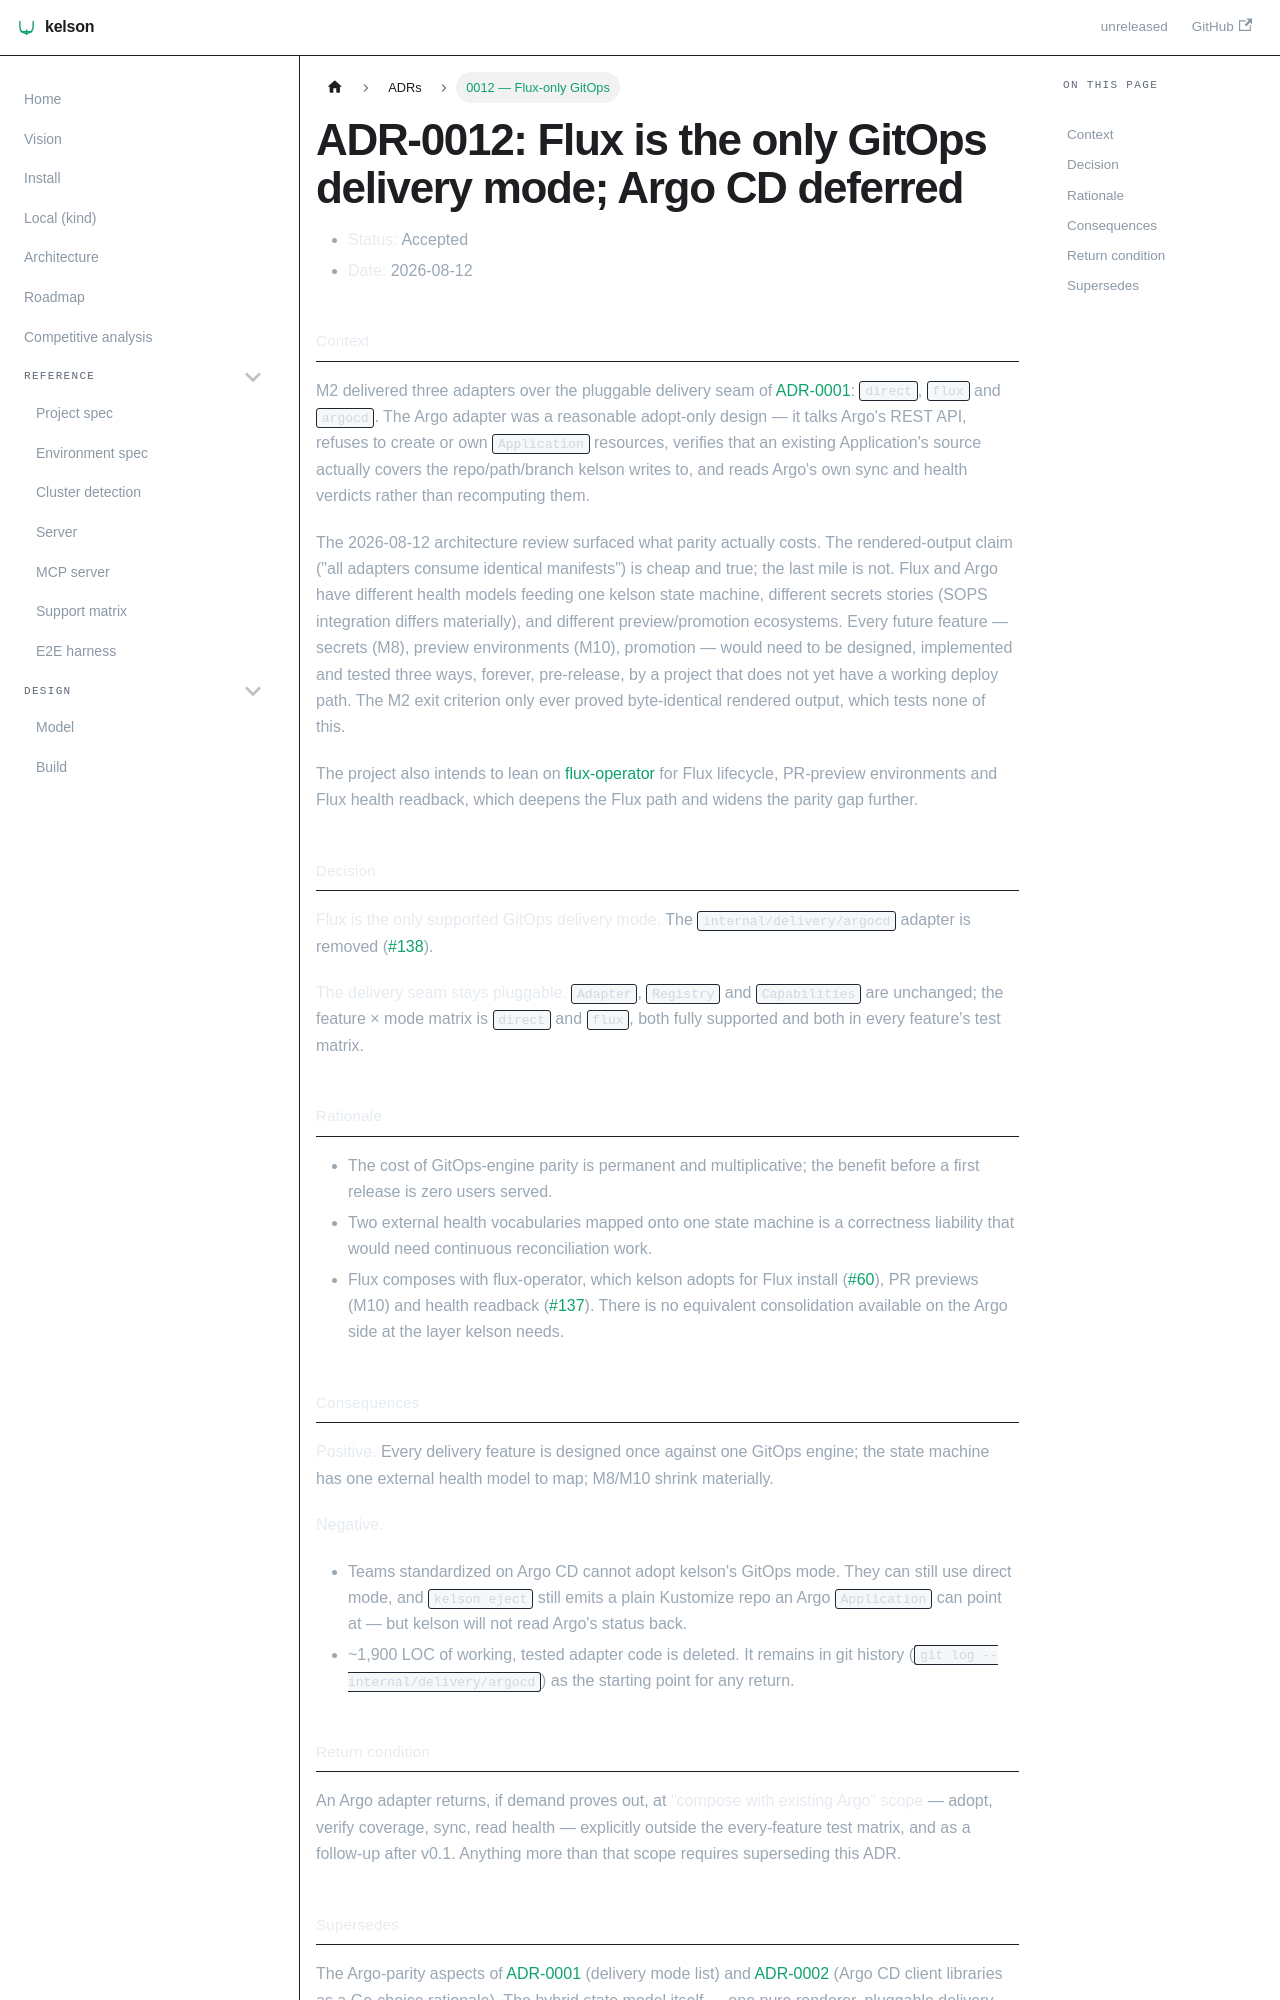

repository: dafrie/kelson · page: adr/0012-flux-only-gitops/index.html · generator: docusaurus

# ADR-0012: Flux is the only GitOps delivery mode; Argo CD deferred

- **Status:** Accepted
- **Date:** 2026-08-12

## Context

M2 delivered three adapters over the pluggable delivery seam of
[ADR-0001](0001-hybrid-state-model.md): `direct`, `flux` and `argocd`. The Argo adapter was a
reasonable adopt-only design — it talks Argo's REST API, refuses to create or own `Application`
resources, verifies that an existing Application's source actually covers the repo/path/branch kelson
writes to, and reads Argo's own sync and health verdicts rather than recomputing them.

The 2026-08-12 architecture review surfaced what parity actually costs. The rendered-output claim
("all adapters consume identical manifests") is cheap and true; the last mile is not. Flux and Argo
have different health models feeding one kelson state machine, different secrets stories (SOPS
integration differs materially), and different preview/promotion ecosystems. Every future feature —
secrets (M8), preview environments (M10), promotion — would need to be designed, implemented and
tested three ways, forever, pre-release, by a project that does not yet have a working deploy path.
The M2 exit criterion only ever proved byte-identical rendered output, which tests none of this.

The project also intends to lean on [flux-operator](https://fluxoperator.dev/) for Flux lifecycle,
PR-preview environments and Flux health readback, which deepens the Flux path and widens the parity
gap further.

## Decision

**Flux is the only supported GitOps delivery mode.** The `internal/delivery/argocd` adapter is removed
([#138](https://github.com/dafrie/kelson/issues/138)).

**The delivery seam stays pluggable.** `Adapter`, `Registry` and `Capabilities` are unchanged; the
feature × mode matrix is `direct` and `flux`, both fully supported and both in every feature's test
matrix.

## Rationale

- The cost of GitOps-engine parity is permanent and multiplicative; the benefit before a first release
  is zero users served.
- Two external health vocabularies mapped onto one state machine is a correctness liability that would
  need continuous reconciliation work.
- Flux composes with flux-operator, which kelson adopts for Flux install ([#60](https://github.com/dafrie/kelson/issues/60)),
  PR previews (M10) and health readback ([#137](https://github.com/dafrie/kelson/issues/137)). There is
  no equivalent consolidation available on the Argo side at the layer kelson needs.
